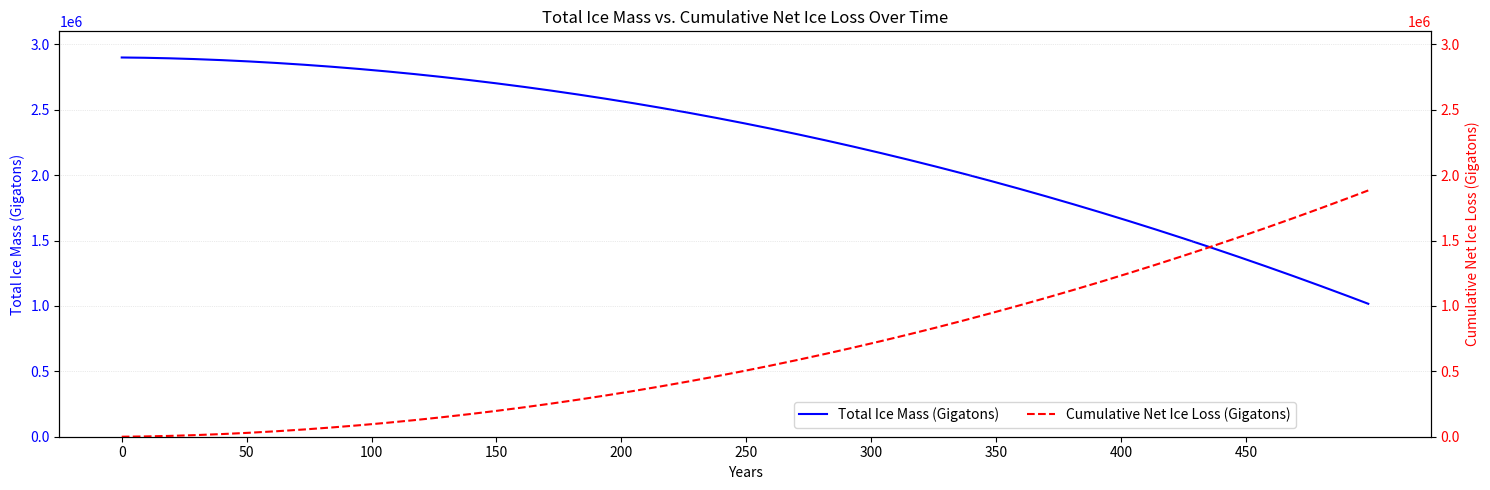
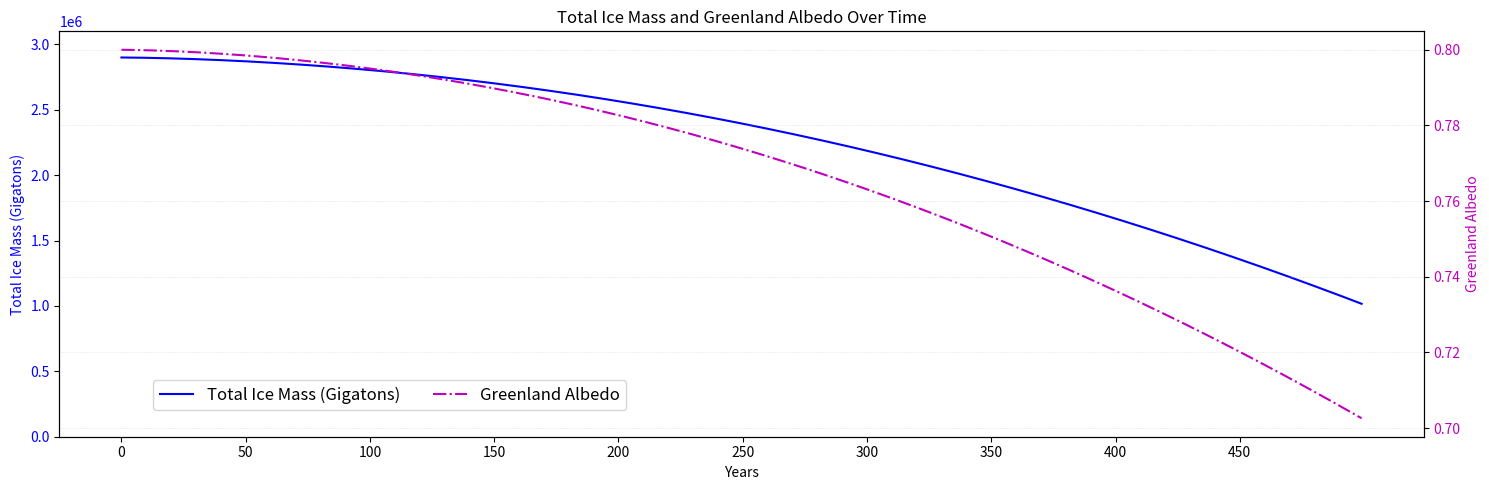
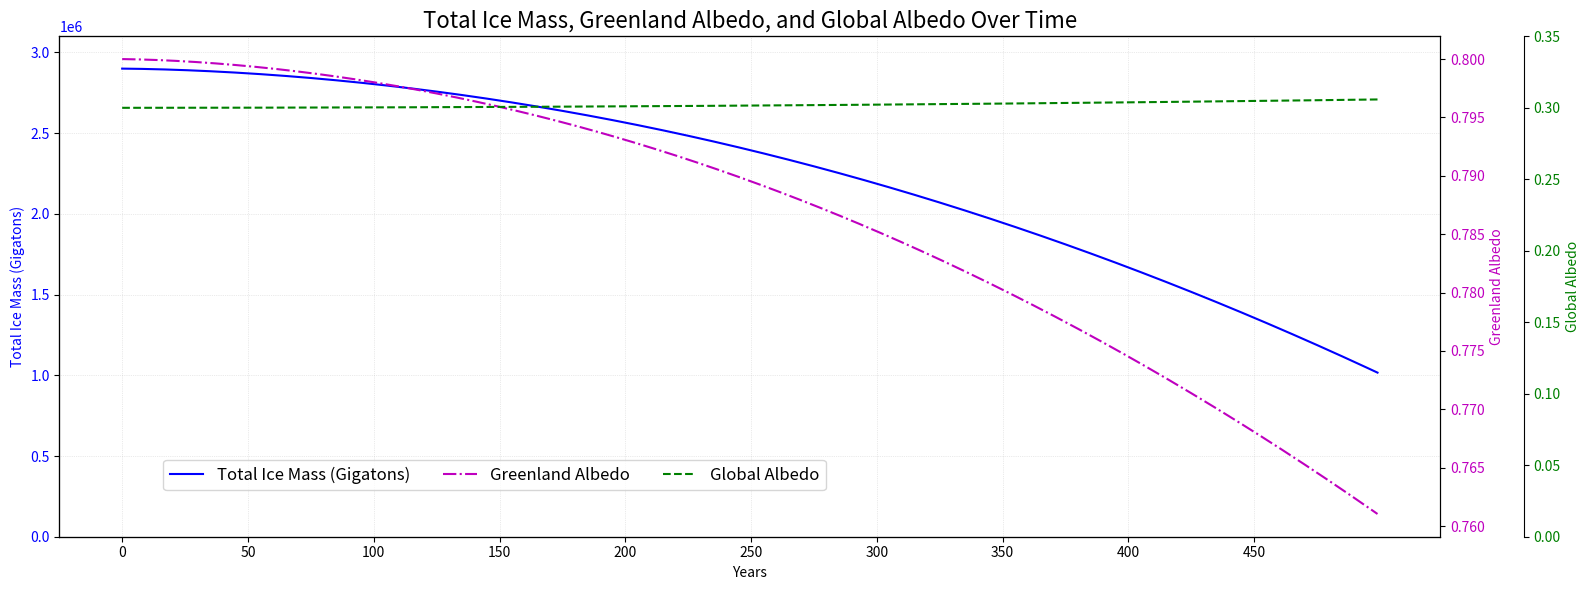
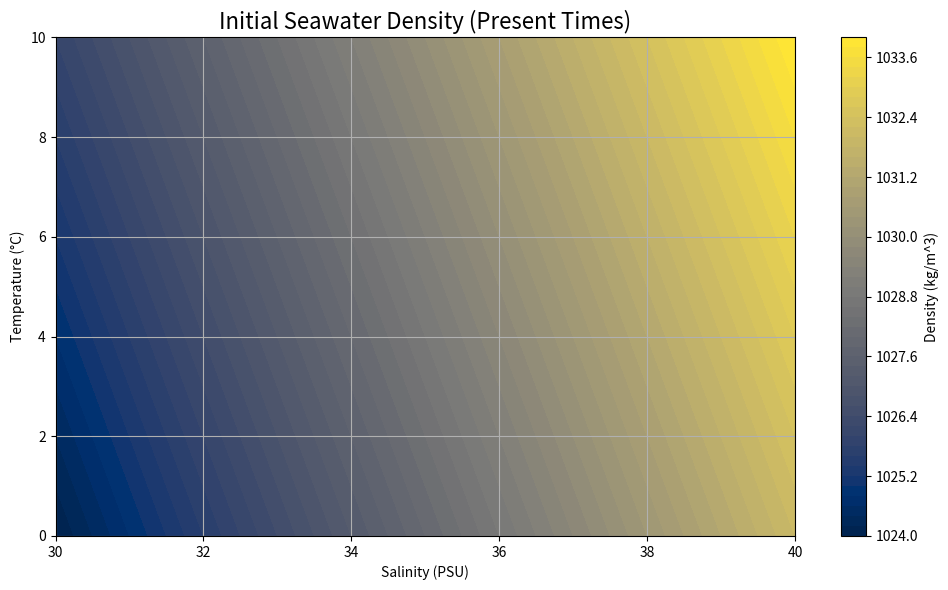
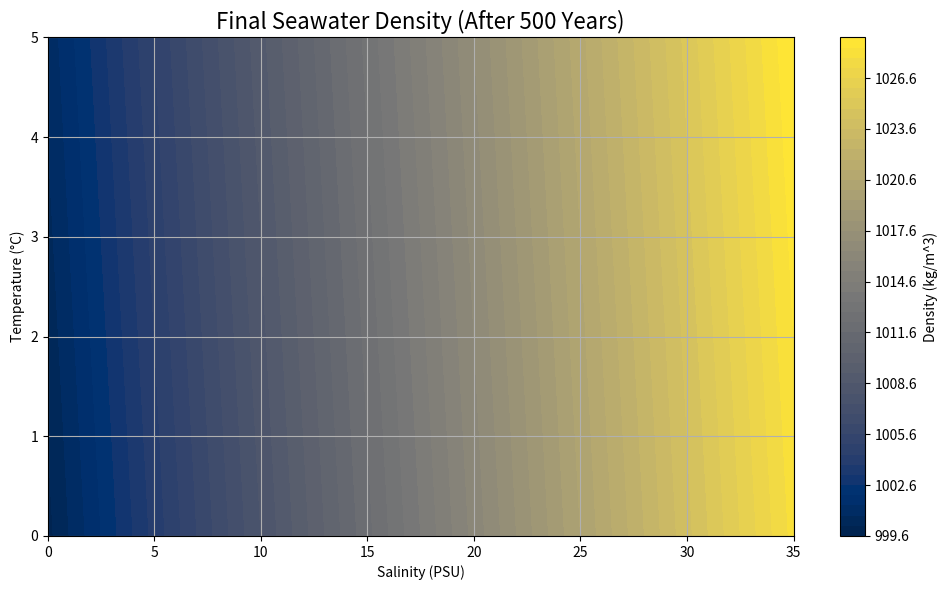
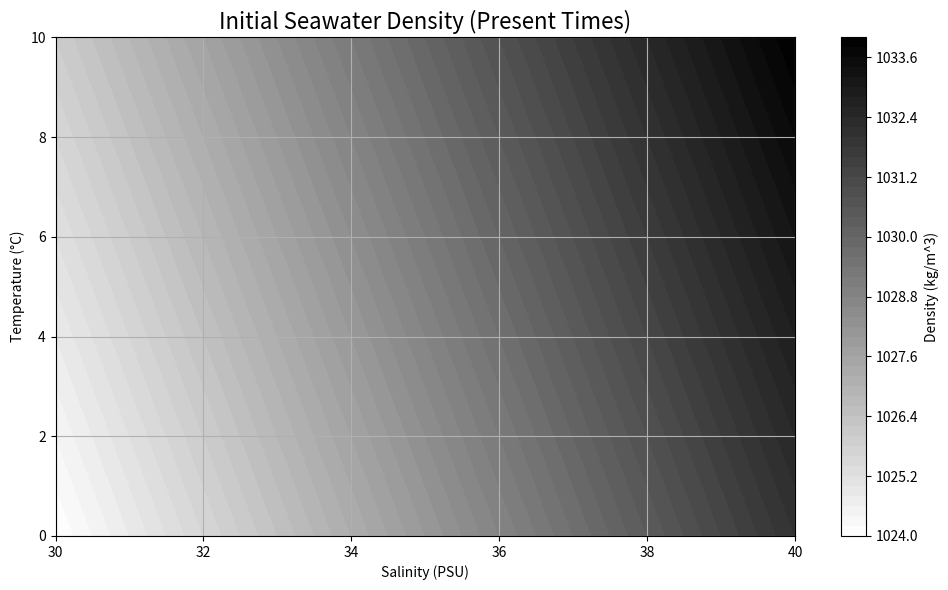
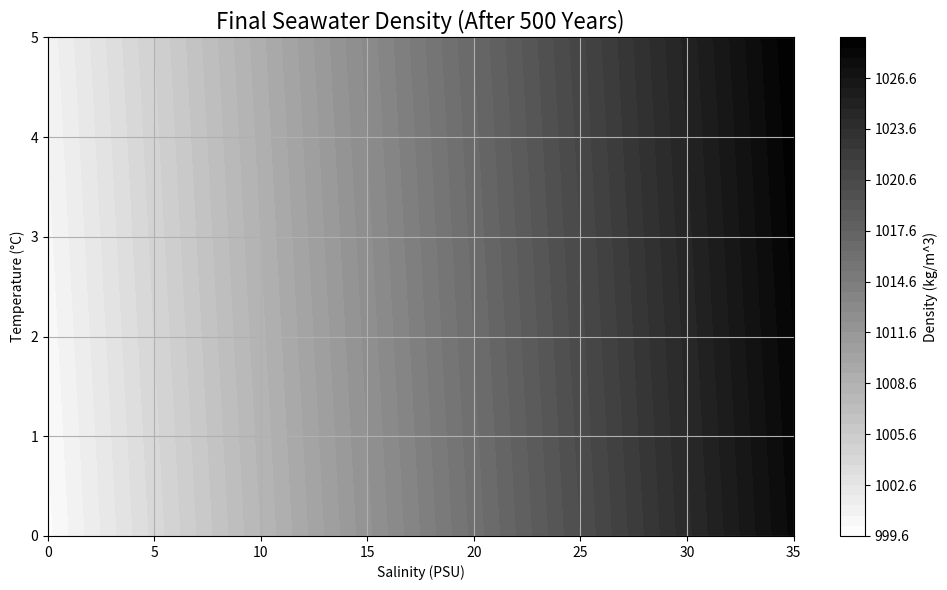

Here is the Python script that generated these plots, in order:
import numpy as np
import matplotlib.pyplot as plt
from scipy.integrate import solve_ivp


# Initial constants:

initial_ice_mass = 2.9e6  # in gigatons
melting_rate = 280        # in gigatons per year
accumulation_rate = 150   # in gigatons per year

# Time parameters:

years = 500

# First arrays to store results:

ice_mass = np.zeros(years)        # arraying ice mass over time (in gigatons)
runoff_volume = np.zeros(years)   # arraying the volume of freshwater runoff (in gigatons)

# Initial conditions for starting ice mass:

ice_mass[0] = initial_ice_mass

# Arrays to store percentage changes for plotting:

accumulation_rate_percent = np.zeros(years)        # Accumulation rate in percentage
melting_rate_percent = np.zeros(years)             # Melting rate in percentage
cumulative_runoff_volume = np.zeros(years)         # Cumulative net ice loss

# Simulating a loop function where ice mass change = melting - accumulation:

for year in range(1, years):
    melting_rate = 280 * (1 + (year * 0.05))            # Melting rate increases by 5% each year
    accumulation_rate *= 0.95                           # Accumulation rate decreases by 5% each year
    net_ice_loss = melting_rate - accumulation_rate     # Calculate the net ice loss (melting minus accumulation)
    ice_mass[year] = ice_mass[year - 1] - net_ice_loss  # Update ice mass at the end of each year
    runoff_volume[year] = net_ice_loss                  # Runoff volume in gigatons is equal to the net ice loss
    
    cumulative_runoff_volume[year] = cumulative_runoff_volume[year - 1] + runoff_volume[year]     # Cumulatively sum the net ice loss to get the total net loss over time




total_ice_lost = initial_ice_mass - ice_mass[-1]    # Ice mass lost = initial ice mass - final ice mass
total_remaining_ice = ice_mass[-1]                  # Remaining ice mass = final ice mass

print(f"Total ice mass lost after {years} years: {total_ice_lost:.2f} gigatons")
print(f"Total remaining ice mass after {years} years: {total_remaining_ice:.2f} gigatons")


# Plotting:

fig, ax1 = plt.subplots(figsize=(15, 5))

ax1.plot(range(years), ice_mass, label="Total Ice Mass (Gigatons)", color="b")
ax1.set_ylabel("Total Ice Mass (Gigatons)", color="b")
ax1.set_xlabel("Years")
ax1.tick_params(axis='y', labelcolor="b")
ax1.set_xticks(np.arange(0, years, 50))

ax1.set_ylim(0, 3.1e6)  # -> played around with the y-axis ticks because originally it only went from 2.2 to 2.8 Gt

ax2 = ax1.twinx()
ax2.plot(range(years), cumulative_runoff_volume, label="Cumulative Net Ice Loss (Gigatons)", color="r", linestyle="--")
ax2.set_ylabel("Cumulative Net Ice Loss (Gigatons)", color="r")
ax2.tick_params(axis='y', labelcolor="r")
ax2.set_ylim(0, 3.1e6)  # -> played around with the y-axis ticks because originally it only went from 0 to 2.1 Gt


fig.legend(loc='upper center', bbox_to_anchor=(0.7, 0.2), ncol=2, fontsize=10)

plt.title("Total Ice Mass vs. Cumulative Net Ice Loss Over Time")
plt.grid(True, linestyle=':', linewidth=0.5, alpha=.5)
plt.tight_layout()

plt.savefig('plot1.png', dpi=300)

plt.show()


# Intial Constants Now With Alebdo Values:

initial_ice_mass = 2.9e6      # in gigatons
melting_rate = 280            # in gigatons per year
accumulation_rate = 150       # in gigatons per year

years = 500                   # Simulation for 500 years

initial_albedo = 0.8          # Initial albedo of the Greenland Ice Sheet

# First arrays to store results:

ice_mass = np.zeros(years)        # array for ice mass over time
runoff_volume = np.zeros(years)   # array for the volume of runoff (in gigatons)
albedo_values = np.zeros(years)   # array for albedo values over time

# Initial conditions for starting ice mass and albedo:

ice_mass[0] = initial_ice_mass
albedo_values[0] = initial_albedo

# Assuming an Albedo decrease by 15% for each gigaton of ice lost:

delta_albedo = 0.15   # -> Considering the loss of high albedo area due to melting ice
                      # -> AND that the area is now a dark volcanic soil 
                      # -> AND that surrounding ice turns gray-ish instead of pure ice white

# Arrays to store percentage changes for plotting
accumulation_rate_percent = np.zeros(years)        # Accumulation rate in percentage
melting_rate_percent = np.zeros(years)             # Melting rate in percentage
cumulative_runoff_volume = np.zeros(years)         # Cumulative net ice loss


# Calculating loop for ice mass, runoff, and albedo changes:

for year in range(1, years):
    melting_rate = 280 * (1 + (year * 0.05))     # Melting rate increases by 5% each year  
    accumulation_rate *= 0.95                    # Accumulation rate decreases by 5% each year
    net_ice_loss = melting_rate - accumulation_rate
    
    ice_mass[year] = ice_mass[year - 1] - net_ice_loss
    
    runoff_volume[year] = net_ice_loss
    
    cumulative_runoff_volume[year] = cumulative_runoff_volume[year - 1] + runoff_volume[year]

    albedo_values[year] = initial_albedo - (1 - (ice_mass[year] / initial_ice_mass)) * delta_albedo


# Plotting:

fig, ax1 = plt.subplots(figsize=(15, 5))

ax1.plot(range(years), ice_mass, label="Total Ice Mass (Gigatons)", color="b")
ax1.set_ylabel("Total Ice Mass (Gigatons)", color="b")
ax1.set_xlabel("Years")
ax1.tick_params(axis='y', labelcolor="b")
ax1.set_ylim(0, 3.1e6)  
ax1.set_xticks(np.arange(0, years, 50))

ax2 = ax1.twinx()
ax2.plot(range(years), albedo_values, label="Greenland Albedo", color='m', linestyle='-.')
ax2.set_ylabel("Greenland Albedo", color='m')
ax2.tick_params(axis='y', labelcolor='m')

fig.legend(loc='center left', bbox_to_anchor=(0.1, 0.2), ncol=3, fontsize=12)

plt.title("Total Ice Mass and Greenland Albedo Over Time")
plt.grid(True, linestyle=':', linewidth=0.5, alpha=.5)
plt.tight_layout()

plt.savefig('plot2.png', dpi=300)

plt.show()

# Constants:

albedo_earth = 0.3              # Average albedo of Earth (excluding Greenland)
initial_albedo_greenland = 0.8  # Initial albedo of Greenland Ice Sheet
delta_albedo_greenland = 0.06   # Change in albedo for every gigaton of ice lost

initial_ice_mass = 2.9e6        # in gigatons
melting_rate = 280              # in gigatons per year
accumulation_rate = 150         # in gigatons per year

# Time parameters:

years = 500

# Arrays for storing results:

ice_mass = np.zeros(years)
runoff_volume = np.zeros(years)
albedo_values = np.zeros(years)
global_albedo = np.zeros(years)

# Initial conditions:

ice_mass[0] = initial_ice_mass
albedo_values[0] = initial_albedo_greenland

# Calculating ice mass and albedo changes over time:

for year in range(1, years):
    melting_rate = 280 * (1 + (year * 0.05))               # Melting rate increases by 5% each year
    accumulation_rate *= 0.95                              # Accumulation rate decreases by 5% each year
    net_ice_loss = melting_rate - accumulation_rate
    ice_mass[year] = ice_mass[year - 1] - net_ice_loss
    runoff_volume[year] = net_ice_loss
    albedo_values[year] = initial_albedo_greenland - (1 - (ice_mass[year] / initial_ice_mass)) * delta_albedo_greenland

# Function to update global albedo:

def global_albedo_change(year):
    greenland_albedo_change = albedo_values[year] - initial_albedo_greenland
    global_albedo = albedo_earth - 0.15 * greenland_albedo_change  # -> subtracting the decrease in Greenland's albedo and Greenland contributes 15% to the global albedo

    return global_albedo

# Storing the global albedo values for each year:

for year in range(years):
    global_albedo[year] = global_albedo_change(year)


# Final total change in greenland albedo and global albedo:

greenland_albedo_change_total = albedo_values[-1] - initial_albedo_greenland
global_albedo_change_total = global_albedo[-1] - albedo_earth

print(f"Total change in Greenland albedo after {years} years: {greenland_albedo_change_total:.4f}")
print(f"Total change in Global albedo after {years} years: {global_albedo_change_total:.4f}")


# Plotting the results

fig, ax1 = plt.subplots(figsize=(16, 6))

ax1.plot(range(years), ice_mass, label="Total Ice Mass (Gigatons)", color="b")
ax1.set_ylabel("Total Ice Mass (Gigatons)", color="b")
ax1.set_xlabel("Years")
ax1.tick_params(axis='y', labelcolor="b")
ax1.set_ylim(0, 3.1e6)  # Adjust the y-axis range to focus on the relevant range
ax1.set_xticks(np.arange(0, years, 50))

ax2 = ax1.twinx()
ax2.plot(range(years), albedo_values, label="Greenland Albedo", color='m', linestyle='-.')
ax2.set_ylabel("Greenland Albedo", color='m')
ax2.tick_params(axis='y', labelcolor='m')

ax3 = ax1.twinx()
ax3.spines['right'].set_position(('outward', 60))

# Plot the global albedo change on the third y-axis
ax3.plot(range(years), global_albedo, label="Global Albedo", color="g", linestyle="--")
ax3.set_ylabel("Global Albedo", color="g")
ax3.tick_params(axis='y', labelcolor="g")
ax3.set_ylim(0, 0.35)  

fig.legend(loc='center left', bbox_to_anchor=(0.1, 0.2), ncol=3, fontsize=12)

plt.title("Total Ice Mass, Greenland Albedo, and Global Albedo Over Time", fontsize=16)
ax1.grid(True, linestyle=':', linewidth=0.5, alpha=.5)
plt.tight_layout()

plt.savefig('plot3.png', dpi=300)

plt.show()


# First, trying to calculate density based on salinity and temperature:

# Constants and/or initial conditions:

initial_salinity = 35      # PSU (Practical Salinity Units)
initial_temperature = 5    # Degrees Celsius
years = 500                # Number of years

# Initial arrays for ice mass and runoff volume:

ice_mass = np.zeros(years) 
runoff_volume = np.zeros(years)  

# Defining the calculate_density function:

def calculate_density(salinity, temperature):
    
    # Constants neededfor density calculation:
    
    rho_0 = 1000  # Reference density in kg/m^3
    alpha = 0.8   # Density change per PSU in kg/m^3
    beta = 0.2    # Density change per degree Celsius in kg/m^3
    
    density = rho_0 + alpha * salinity + beta * temperature
    return density

# Defining the density model/function:

def density_model(ice_mass, runoff_volume, years, initial_salinity, initial_temperature):
    # Initial arrays inside the function:
    
    salinity = initial_salinity
    temperature = initial_temperature
    density_changes = np.zeros(years)
    salinity_changes = np.zeros(years)
    temperature_changes = np.zeros(years)

    # Loop over the years to model out the changes:
    
    for year in range(1, years):
        freshwater_runoff = runoff_volume[year]                          # in gigatons
        salinity_change = -0.05 * freshwater_runoff                      # decrease in salinity with runoff by about 5% 
        temperature_change = -0.05 * freshwater_runoff                   # decrease in temperature with runoff by about 5%
        
        salinity += salinity_change                                      # updating salinity and temperature based on the runoff
        temperature += temperature_change
        
        density_changes[year] = calculate_density(salinity, temperature) # storing the new density and temperature values in the arrays
        salinity_changes[year] = salinity
        temperature_changes[year] = temperature
    
    return density_changes, salinity_changes, temperature_changes

density_changes, salinity_changes, temperature_changes = density_model(ice_mass, runoff_volume, years, initial_salinity, initial_temperature)                                                   # to call the density model function
initial_salinity_grid, initial_temperature_grid = np.meshgrid(np.linspace(30, 40, 100), np.linspace(0, 10, 100))                                                                                # creating a grid for the initial salinity and temperature
initial_density_grid = calculate_density(initial_salinity_grid, initial_temperature_grid)                                                                                                       # calculating an initial density values for the grid using the formula
final_salinity_grid, final_temperature_grid = np.meshgrid(np.linspace(min(salinity_changes), max(salinity_changes), 100), np.linspace(min(temperature_changes), max(temperature_changes), 100)) # creating a grid for the final salinity and temperature (after 500 years)
final_density_grid = calculate_density(final_salinity_grid, final_temperature_grid)                                                                                                             # calculating final density values for the grid using the formula



# Plotting the initial density values:

plt.figure(figsize=(10, 6))
cp = plt.contourf(initial_salinity_grid, initial_temperature_grid, initial_density_grid, levels=50, cmap='cividis')
plt.colorbar(cp, label="Density (kg/m^3)")
plt.title("Initial Seawater Density (Present Times)", fontsize=16)
plt.xlabel("Salinity (PSU)")
plt.ylabel("Temperature (°C)")
plt.grid(True)
plt.tight_layout()

plt.savefig('plot4.png', dpi=300)

plt.show()

# Plotting the final density values:

plt.figure(figsize=(10, 6))
cp = plt.contourf(final_salinity_grid, final_temperature_grid, final_density_grid, levels=50, cmap='cividis')
plt.colorbar(cp, label="Density (kg/m^3)")
plt.title("Final Seawater Density (After 500 Years)", fontsize=16)
plt.xlabel("Salinity (PSU)")
plt.ylabel("Temperature (°C)")
plt.grid(True)
plt.tight_layout()

plt.savefig('plot5.png', dpi=300)

plt.show()

# Same plots but now in high contrast b&w

plt.figure(figsize=(10, 6))
cp = plt.contourf(initial_salinity_grid, initial_temperature_grid, initial_density_grid, levels=50, cmap='binary')
plt.colorbar(cp, label="Density (kg/m^3)")
plt.title("Initial Seawater Density (Present Times)", fontsize=16)
plt.xlabel("Salinity (PSU)")
plt.ylabel("Temperature (°C)")
plt.grid(True)
plt.tight_layout()

plt.savefig('plot4.png', dpi=300)

plt.show()

# Plotting the final density values:

plt.figure(figsize=(10, 6))
cp = plt.contourf(final_salinity_grid, final_temperature_grid, final_density_grid, levels=50, cmap='binary')
plt.colorbar(cp, label="Density (kg/m^3)")
plt.title("Final Seawater Density (After 500 Years)", fontsize=16)
plt.xlabel("Salinity (PSU)")
plt.ylabel("Temperature (°C)")
plt.grid(True)
plt.tight_layout()

plt.savefig('plot5.png', dpi=300)

plt.show()

